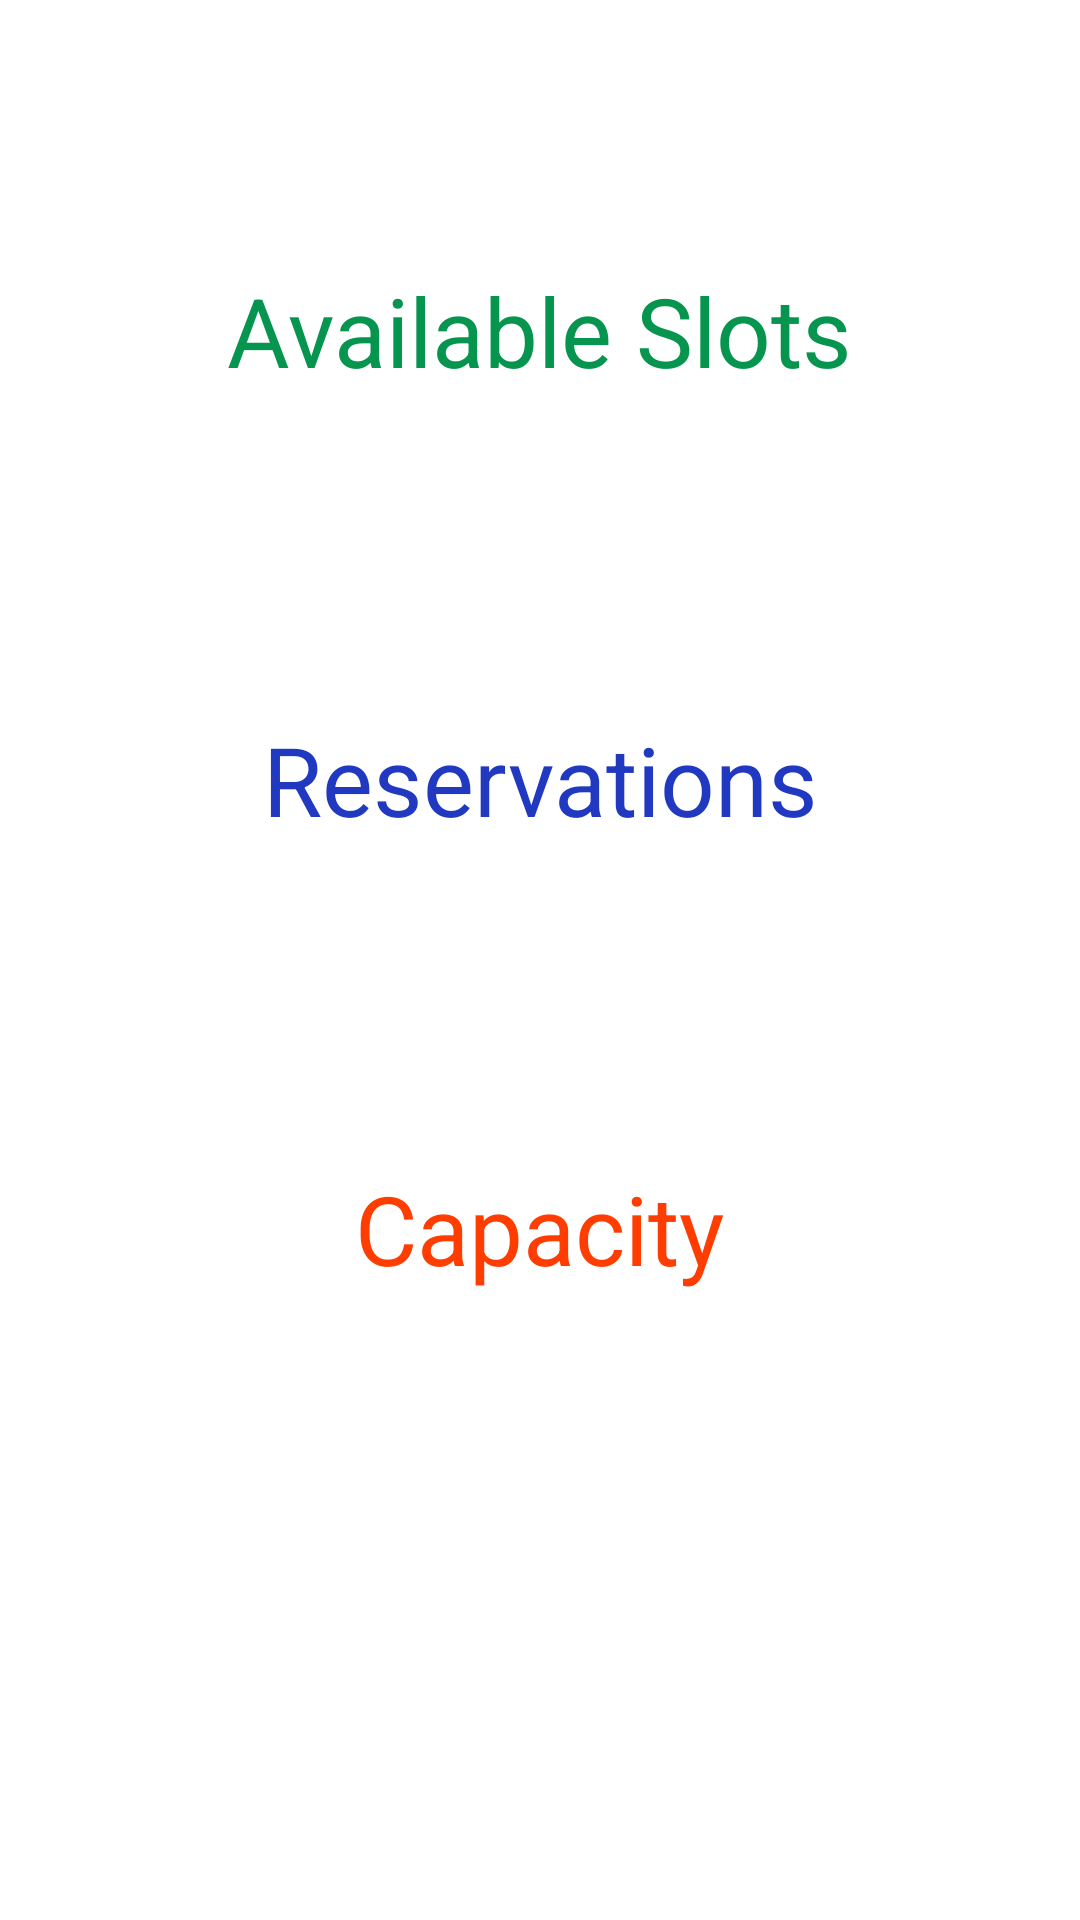

Write the Android layout XML for this screen, with the resource values it uses.
<!-- AndroidManifest.xml: application theme AppTheme -->
<!-- res/layout/frag_dashboard.xml -->
<?xml version="1.0" encoding="utf-8"?>
<layout xmlns:android="http://schemas.android.com/apk/res/android"
    xmlns:tools="http://schemas.android.com/tools">

    <data>

        <variable
            name="dashboardViewModel"
            type="com.gilboot.easypark.dashboard.DashboardViewModel" />
    </data>

    <RelativeLayout
        android:layout_width="match_parent"
        android:layout_height="match_parent"
        android:gravity="center">

        <LinearLayout
            android:layout_width="match_parent"
            android:layout_height="wrap_content"
            android:gravity="center"
            android:orientation="vertical">

            <TextView
                android:layout_width="wrap_content"
                android:layout_height="wrap_content"
                android:gravity="center"
                android:text="Available Slots"
                android:textColor="#06954F"
                android:textSize="@dimen/spacing_large" />

            <TextView
                android:layout_width="match_parent"
                android:layout_height="match_parent"
                android:gravity="center"
                android:text="@{String.valueOf(dashboardViewModel.availableSlotsLiveData)}"
                android:textColor="#06954F"
                android:textSize="80sp"
                tools:text="3" />

            
            <TextView
                android:layout_width="wrap_content"
                android:layout_height="wrap_content"
                android:gravity="center"
                android:text="Reservations"
                android:textColor="#2139C1"
                android:textSize="@dimen/spacing_large" />

            <TextView
                android:layout_width="match_parent"
                android:layout_height="match_parent"
                android:gravity="center"
                android:text="@{String.valueOf(dashboardViewModel.reservedCountLiveData)}"
                android:textColor="#2139C1"
                android:textSize="80sp"
                tools:text="5" />

            <TextView
                android:layout_width="wrap_content"
                android:layout_height="wrap_content"
                android:gravity="center"
                android:text="Capacity"
                android:textColor="#FF3D00"
                android:textSize="@dimen/spacing_large" />

            <TextView
                android:layout_width="match_parent"
                android:layout_height="match_parent"
                android:gravity="center"
                android:text="@{String.valueOf(dashboardViewModel.capacityLiveData)}"
                android:textColor="#FF3D00"
                android:textSize="90sp"
                tools:text="3" />

        </LinearLayout>
    </RelativeLayout>
</layout>
<!-- resources referenced by this layout -->
<resources>
  <dimen name="spacing_large">32dp</dimen>
  <style name="AppTheme" parent="Theme.MaterialComponents.Light.NoActionBar">
          
          <item name="colorPrimary">@color/colorPrimary</item>
          <item name="colorPrimaryDark">@color/colorPrimaryDark</item>
          <item name="colorAccent">@color/colorAccent</item>
      </style>
  <color name="colorPrimary">#E91E63</color>
  <color name="colorPrimaryDark">#5B0D28</color>
  <color name="colorAccent">#03DAC5</color>
</resources>
